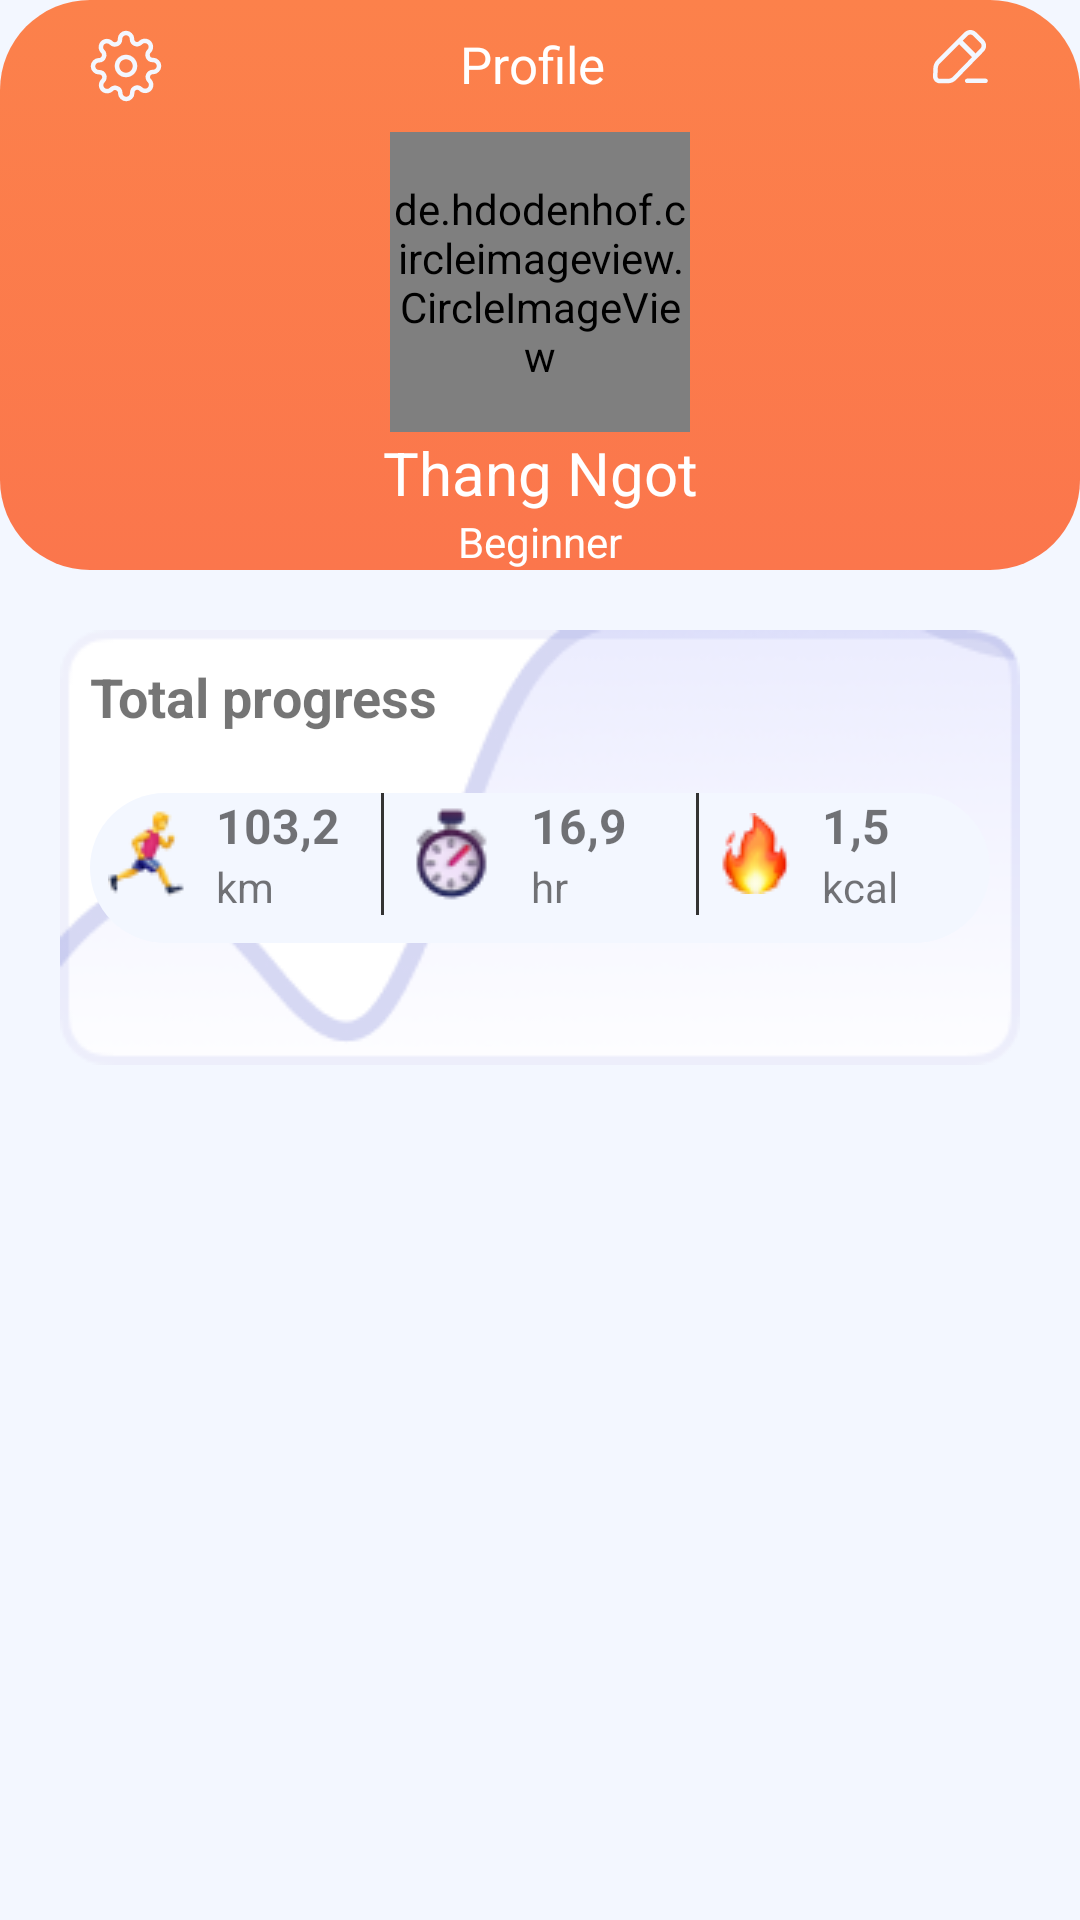

Write the Android layout XML for this screen, with the resource values it uses.
<!-- AndroidManifest.xml: application theme Theme.Project_CS426_RunningApp -->
<!-- res/layout/fragment_profile.xml -->
<?xml version="1.0" encoding="utf-8"?>
<LinearLayout xmlns:android="http://schemas.android.com/apk/res/android"
    xmlns:app="http://schemas.android.com/apk/res-auto"
    xmlns:tools="http://schemas.android.com/tools"
    android:layout_width="match_parent"
    android:layout_height="match_parent"
    android:background="@color/cold_grey"
    android:orientation="vertical"
    tools:context=".fragments.ProfileFragment">

    <LinearLayout
        android:layout_width="match_parent"
        android:layout_height="wrap_content"
        android:orientation="vertical"
        android:background="@drawable/round_outline">
        
        <LinearLayout
            android:layout_marginVertical="10dp"
            android:layout_width="match_parent"
            android:layout_height="wrap_content"
            android:orientation="horizontal">

            <ImageView
                android:id="@+id/profile_settings_button"
                android:layout_marginLeft="30dp"
                android:layout_width="wrap_content"
                android:layout_height="wrap_content"
                android:background="@drawable/icon_gear">
            </ImageView>

            <TextView
                android:layout_weight="2"
                android:layout_width="wrap_content"
                android:layout_height="wrap_content"
                android:textAlignment="center"
                android:layout_marginRight="10dp"
                android:text="Profile"
                android:textSize="17dp"
                android:textColor="@color/white">
            </TextView>
            
            <ImageView
                android:id="@+id/edit_profile_button"
                android:layout_width="wrap_content"
                android:layout_height="wrap_content"
                android:background="@drawable/icon_edit"
                android:layout_marginRight="30dp"
                >
            </ImageView>

        </LinearLayout>

        <LinearLayout
            android:layout_width="match_parent"
            android:layout_height="wrap_content"
            android:orientation="vertical">

            <LinearLayout
                android:layout_width="match_parent"
                android:layout_height="wrap_content"
                android:orientation="horizontal"
                android:gravity="center">
                <de.hdodenhof.circleimageview.CircleImageView
                    android:id="@+id/profile_image"
                    android:layout_width="100dp"
                    android:layout_height="100dp"
                    android:layout_marginLeft="130dp"
                    android:layout_gravity="center"
                    android:scaleType="centerCrop" />

                <TextView
                    android:id="@+id/save_profile_button"
                    android:layout_marginHorizontal="15dp"
                    android:layout_width="50dp"
                    android:layout_height="wrap_content"
                    android:textStyle="bold"
                    android:textSize="15dp"
                    android:textAlignment="center"
                    android:background="@drawable/round_outline_1"
                    android:backgroundTint="@color/light_green"
                    android:visibility="invisible"
                    android:text="Save">
                </TextView>

                <TextView
                    android:id="@+id/undo_profile_button"
                    android:layout_width="50dp"
                    android:layout_height="wrap_content"
                    android:textStyle="bold"
                    android:textSize="15dp"
                    android:textAlignment="center"
                    android:background="@drawable/round_outline_1"
                    android:backgroundTint="@color/red"
                    android:visibility="invisible"
                    android:text="Undo">
                </TextView>

            </LinearLayout>

            <TextView
                android:id="@+id/profile_user_name"
                android:layout_width="match_parent"
                android:layout_height="wrap_content"
                android:textAlignment="center"
                android:textSize="20dp"
                android:textColor="@color/white"
                android:text="Thang Ngot">
            </TextView>

            <TextView
                android:layout_width="match_parent"
                android:layout_height="wrap_content"
                android:textAlignment="center"
                android:textColor="@color/white"
                android:text="Beginner">
            </TextView>
        </LinearLayout>

    </LinearLayout>

    <LinearLayout
        android:layout_width="match_parent"
        android:layout_height="wrap_content"
        android:background="@drawable/progress_tab"
        android:layout_margin="20dp"
        android:orientation="vertical">

        <TextView
            android:layout_width="wrap_content"
            android:layout_height="wrap_content"
            android:text="Total progress"
            android:textStyle="bold"
            android:layout_margin="10dp"
            android:textSize="18dp">
        </TextView>

        <LinearLayout
            android:layout_width="match_parent"
            android:layout_height="50dp"
            android:orientation="horizontal"
            android:weightSum="3"
            android:background="@drawable/round_outline_1"
            android:layout_margin="10dp"
            android:layout_gravity="center">

            <LinearLayout
                android:layout_width="wrap_content"
                android:layout_height="wrap_content"
                android:orientation="horizontal"
                android:gravity="center"
                android:background="@drawable/right_grey_border"
                android:layout_weight="1">

                <ImageView
                    android:layout_marginRight="10dp"
                    android:layout_width="wrap_content"
                    android:layout_height="wrap_content"
                    android:background="@drawable/emoji_run">
                </ImageView>

                <LinearLayout
                    android:layout_width="50dp"
                    android:layout_height="wrap_content"
                    android:orientation="vertical">

                    <TextView
                        android:id="@+id/sumKM"
                        android:layout_width="wrap_content"
                        android:layout_height="wrap_content"
                        android:textStyle="bold"
                        android:textSize="16dp"
                        android:text="103,2">
                    </TextView>

                    <TextView
                        android:layout_width="match_parent"
                        android:layout_height="wrap_content"
                        android:gravity="left"
                        android:text="km">
                    </TextView>

                </LinearLayout>

            </LinearLayout>

            <LinearLayout
                android:layout_width="wrap_content"
                android:layout_height="wrap_content"
                android:orientation="horizontal"
                android:gravity="center"
                android:background="@drawable/right_grey_border"
                android:layout_weight="1">

                <ImageView
                    android:layout_marginRight="10dp"
                    android:layout_width="wrap_content"
                    android:layout_height="wrap_content"
                    android:background="@drawable/emoji_clock">
                </ImageView>

                <LinearLayout
                    android:layout_width="50dp"
                    android:layout_height="wrap_content"
                    android:orientation="vertical">

                    <TextView
                        android:id="@+id/sumHr"
                        android:layout_width="wrap_content"
                        android:layout_height="wrap_content"
                        android:textStyle="bold"
                        android:textSize="16dp"
                        android:text="16,9">
                    </TextView>

                    <TextView
                        android:layout_width="match_parent"
                        android:layout_height="wrap_content"
                        android:gravity="left"
                        android:text="hr">
                    </TextView>

                </LinearLayout>

            </LinearLayout>

            <LinearLayout
                android:layout_width="wrap_content"
                android:layout_height="wrap_content"
                android:orientation="horizontal"
                android:gravity="center"
                android:layout_weight="1">

                <ImageView
                    android:layout_marginRight="10dp"
                    android:layout_width="wrap_content"
                    android:layout_height="wrap_content"
                    android:background="@drawable/emoji_fire">
                </ImageView>

                <LinearLayout
                    android:layout_width="50dp"
                    android:layout_height="wrap_content"
                    android:orientation="vertical">

                    <TextView
                        android:id="@+id/sumKcal"
                        android:layout_width="wrap_content"
                        android:layout_height="wrap_content"
                        android:textStyle="bold"
                        android:textSize="16dp"
                        android:text="1,5">
                    </TextView>

                    <TextView
                        android:layout_width="match_parent"
                        android:layout_height="wrap_content"
                        android:gravity="left"
                        android:text="kcal">
                    </TextView>

                </LinearLayout>

            </LinearLayout>


        </LinearLayout>

    </LinearLayout>

    <androidx.recyclerview.widget.RecyclerView
        android:id="@+id/profile_list_event"
        android:layout_width="match_parent"
        android:layout_height="wrap_content"
        android:layout_marginTop="10dp"
        android:layout_marginBottom="70dp">
    </androidx.recyclerview.widget.RecyclerView>

</LinearLayout>
<!-- resources referenced by this layout -->
<resources>
  <color name="cold_grey">#F3F7FF</color>
  <color name="light_green">#90EE90</color>
  <color name="red">#FF0000</color>
  <color name="white">#FFFFFFFF</color>
  <!-- drawable emoji_clock: png bitmap (drawable, 2054 bytes) -->
  <!-- drawable emoji_fire: png bitmap (drawable, 1475 bytes) -->
  <!-- drawable emoji_run: png bitmap (drawable, 1415 bytes) -->
  <!-- drawable icon_edit (drawable) -->
  <vector xmlns:android="http://schemas.android.com/apk/res/android"
      android:width="19dp"
      android:height="18dp"
      android:viewportWidth="19"
      android:viewportHeight="18">
      <path
          android:fillColor="#FFF3F7FF"
          android:fillType="evenOdd"
          android:pathData="M14.4 0.8c-1.07-1.07-2.81-1.07-3.89 0l-9.3 9.32c-0.66 0.66-1.05 1.55-1.09 2.5L0 15.41c-0.05 1.28 0.97 2.35 2.25 2.35H5c1.01 0 1.98-0.41 2.68-1.13l9.24-9.48c1.05-1.08 1.04-2.8-0.03-3.86L14.4 0.8Zm-2.83 1.07c0.5-0.5 1.28-0.5 1.77 0l2.5 2.49c0.48 0.48 0.48 1.27 0 1.76l-1.65 1.7-4.28-4.29 1.66-1.66Zm-9.3 9.31L8.7 4.75l4.3 4.3-6.38 6.54c-0.42 0.43-1 0.68-1.6 0.68H2.24c-0.43 0-0.77-0.36-0.75-0.78l0.12-2.81c0.02-0.57 0.26-1.1 0.65-1.5Zm15.24 6.52c0.42 0 0.75-0.34 0.75-0.76 0-0.41-0.33-0.75-0.75-0.75H11.4c-0.41 0-0.75 0.34-0.75 0.75 0 0.42 0.34 0.76 0.75 0.76h6.12Z"/>
  </vector>
  <!-- drawable icon_gear: vector/xml drawable (drawable, 2965 chars, omitted) -->
  <!-- drawable progress_tab: png bitmap (drawable, 11762 bytes) -->
  <!-- drawable right_grey_border (drawable) -->
  <?xml version="1.0" encoding="utf-8"?>
  <layer-list xmlns:android="http://schemas.android.com/apk/res/android">
      <item android:left="-10dp" android:right="0dp"  android:top="-10dp"
          android:bottom="-10dp">
          <shape android:shape="rectangle">
              <stroke android:width="1dp" android:color="#333333" />
          </shape>
      </item>
  </layer-list>
  <!-- drawable round_outline (drawable) -->
  <?xml version="1.0" encoding="utf-8"?>
  <selector xmlns:android="http://schemas.android.com/apk/res/android">
      <item>
          <shape>
              <gradient android:angle="90"
                  android:endColor="#FC814B"
                  android:startColor="#FB764C"
                  android:type="linear" />
              <corners android:radius="30dp" />
          </shape>
      </item>
  </selector>
  <!-- drawable round_outline_1 (drawable) -->
  <shape xmlns:android="http://schemas.android.com/apk/res/android"
      android:shape="rectangle"
      android:tint="@color/cold_grey">
      <corners android:radius="30dp" />
  </shape>
  <style name="Theme.Project_CS426_RunningApp" parent="Theme.MaterialComponents.DayNight.DarkActionBar">
          
          <item name="colorPrimary">@color/purple_500</item>
          <item name="colorPrimaryVariant">@color/purple_700</item>
          <item name="colorOnPrimary">@color/white</item>
          
          <item name="colorSecondary">@color/teal_200</item>
          <item name="colorSecondaryVariant">@color/teal_700</item>
          <item name="colorOnSecondary">@color/black</item>
          
          <item name="android:statusBarColor">?attr/colorPrimaryVariant</item>
          
      </style>
  <color name="purple_500">#FF6200EE</color>
  <color name="purple_700">#FF3700B3</color>
  <color name="teal_200">#FF03DAC5</color>
  <color name="teal_700">#FF018786</color>
  <color name="black">#FF000000</color>
</resources>
